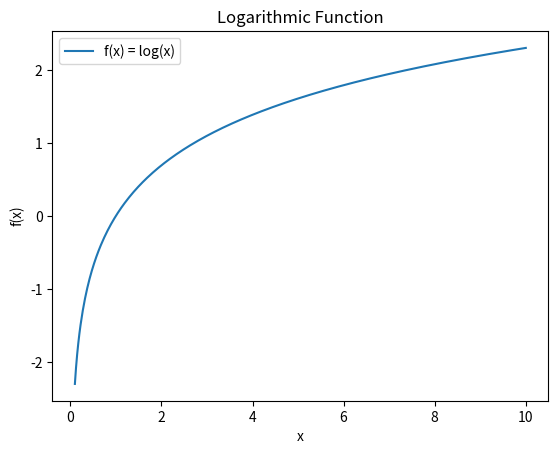
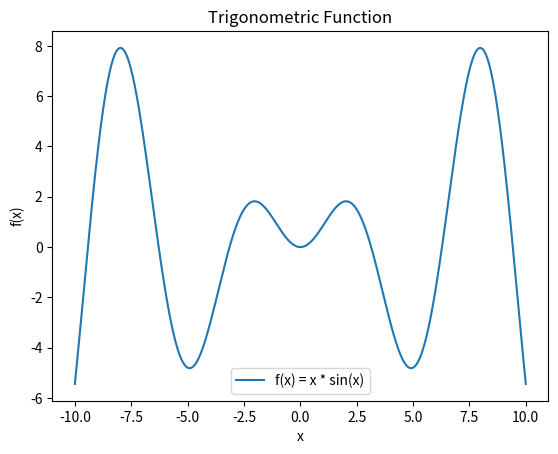

Here is the Python script that generated these plots, in order:
import numpy as np
import matplotlib.pyplot as plt

# kalkulus 

# fungsi logaritmik 

x = np.linspace(0.1, 10, 400)
y = np.log(x)

plt.plot(x, y, label='f(x) = log(x)')
plt.title("Logarithmic Function")
plt.xlabel('x')
plt.ylabel('f(x)')
plt.legend()
plt.show()

# fungsi trigonometrik

x = np.linspace(-10, 10, 400)
y = np.sin(x)
y = x * np.sin(x)  # Mengalikan dengan x untuk variasi yang lebih menarik

plt.plot(x, y, label='f(x) = x * sin(x)')
plt.title("Trigonometric Function")
plt.xlabel('x')
plt.ylabel('f(x)')  
plt.legend()
plt.show()
